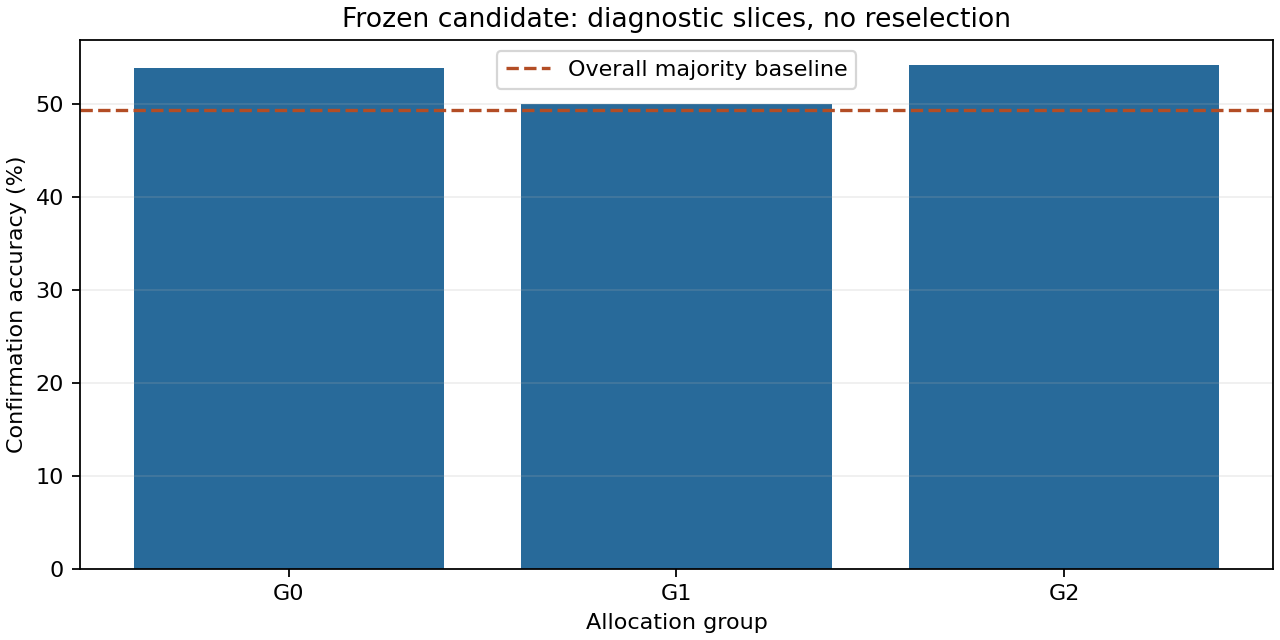

Data behind this chart, as committed beside it:
group, rows, accuracy, balanced_accuracy, log_loss
G0, 288, 0.5382, 0.5384, 0.6964
G1, 288, 0.5, 0.5117, 0.71
G2, 288, 0.5417, 0.5387, 0.6915
